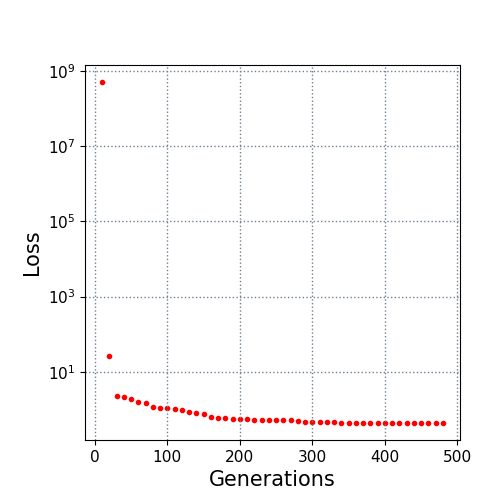

The data file committed next to this chart (first rows):
10.0, 500000000.0
20.0, 26.77
30.0, 2.338
40.0, 2.164
50.0, 1.913
60.0, 1.564
70.0, 1.512
80.0, 1.149
90.0, 1.124
100.0, 1.069
110.0, 1.045
120.0, 0.976
130.0, 0.8475
140.0, 0.7997
150.0, 0.7388
160.0, 0.6267
170.0, 0.6024
180.0, 0.6019
190.0, 0.5691
200.0, 0.5628
210.0, 0.5564
220.0, 0.5391
230.0, 0.5384
240.0, 0.5384
250.0, 0.5342
260.0, 0.5286
270.0, 0.5181
280.0, 0.4922
290.0, 0.4741
300.0, 0.4553
310.0, 0.4553
320.0, 0.4534
330.0, 0.4534
340.0, 0.4428
350.0, 0.4428
360.0, 0.4428
370.0, 0.4428
380.0, 0.4428
390.0, 0.4428
400.0, 0.4428
410.0, 0.4428
420.0, 0.4428
430.0, 0.4428
440.0, 0.4428
450.0, 0.4428
460.0, 0.4428
470.0, 0.4418
480.0, 0.4392
